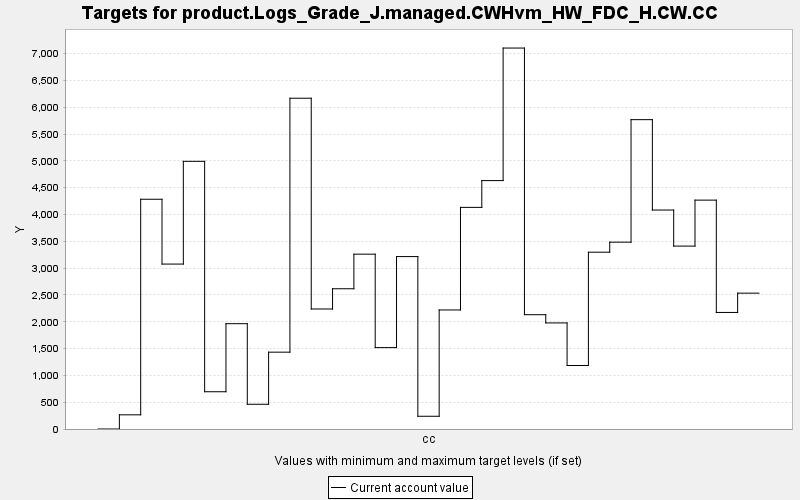

The data file committed next to this chart (first rows):
TARGET, PERIOD, YEAR, PERIODWIDTH, MINIMUM, MAXIMUM, MINWEIGHT, MAXWEIGHT, CURRENT, SUMMARY
product.Logs_Grade_J.managed.CWHvm_HW_FD…, 0, 0, 10.0, 0.0, 10000, 1.0, 1.0, 0.0, 0.0
product.Logs_Grade_J.managed.CWHvm_HW_FD…, 1, 10, 10.0, 0.0, 10000, 1.0, 1.0, 264.3, 0.0
product.Logs_Grade_J.managed.CWHvm_HW_FD…, 2, 20, 10.0, 0.0, 10000, 1.0, 1.0, 4284, 0.0
product.Logs_Grade_J.managed.CWHvm_HW_FD…, 3, 30, 10.0, 0.0, 10000, 1.0, 1.0, 3075, 0.0
product.Logs_Grade_J.managed.CWHvm_HW_FD…, 4, 40, 10.0, 0.0, 10000, 1.0, 1.0, 4991, 0.0
product.Logs_Grade_J.managed.CWHvm_HW_FD…, 5, 50, 10.0, 0.0, 10000, 1.0, 1.0, 694.7, 0.0
product.Logs_Grade_J.managed.CWHvm_HW_FD…, 6, 60, 10.0, 0.0, 10000, 1.0, 1.0, 1964, 0.0
product.Logs_Grade_J.managed.CWHvm_HW_FD…, 7, 70, 10.0, 0.0, 10000, 1.0, 1.0, 461, 0.0
product.Logs_Grade_J.managed.CWHvm_HW_FD…, 8, 80, 10.0, 0.0, 10000, 1.0, 1.0, 1433, 0.0
product.Logs_Grade_J.managed.CWHvm_HW_FD…, 9, 90, 10.0, 0.0, 10000, 1.0, 1.0, 6168, 0.0
product.Logs_Grade_J.managed.CWHvm_HW_FD…, 10, 100, 10.0, 0.0, 10000, 1.0, 1.0, 2238, 0.0
product.Logs_Grade_J.managed.CWHvm_HW_FD…, 11, 110, 10.0, 0.0, 10000, 1.0, 1.0, 2615, 0.0
product.Logs_Grade_J.managed.CWHvm_HW_FD…, 12, 120, 10.0, 0.0, 10000, 1.0, 1.0, 3260, 0.0
product.Logs_Grade_J.managed.CWHvm_HW_FD…, 13, 130, 10.0, 0.0, 10000, 1.0, 1.0, 1518, 0.0
product.Logs_Grade_J.managed.CWHvm_HW_FD…, 14, 140, 10.0, 0.0, 10000, 1.0, 1.0, 3215, 0.0
product.Logs_Grade_J.managed.CWHvm_HW_FD…, 15, 150, 10.0, 0.0, 10000, 1.0, 1.0, 237.5, 0.0
product.Logs_Grade_J.managed.CWHvm_HW_FD…, 16, 160, 10.0, 0.0, 10000, 1.0, 1.0, 2220, 0.0
product.Logs_Grade_J.managed.CWHvm_HW_FD…, 17, 170, 10.0, 0.0, 10000, 1.0, 1.0, 4132, 0.0
product.Logs_Grade_J.managed.CWHvm_HW_FD…, 18, 180, 10.0, 0.0, 10000, 1.0, 1.0, 4632, 0.0
product.Logs_Grade_J.managed.CWHvm_HW_FD…, 19, 190, 10.0, 0.0, 10000, 1.0, 1.0, 7103, 0.0
product.Logs_Grade_J.managed.CWHvm_HW_FD…, 20, 200, 10.0, 0.0, 10000, 1.0, 1.0, 2131, 0.0
product.Logs_Grade_J.managed.CWHvm_HW_FD…, 21, 210, 10.0, 0.0, 10000, 1.0, 1.0, 1978, 0.0
product.Logs_Grade_J.managed.CWHvm_HW_FD…, 22, 220, 10.0, 0.0, 10000, 1.0, 1.0, 1184, 0.0
product.Logs_Grade_J.managed.CWHvm_HW_FD…, 23, 230, 10.0, 0.0, 10000, 1.0, 1.0, 3297, 0.0
product.Logs_Grade_J.managed.CWHvm_HW_FD…, 24, 240, 10.0, 0.0, 10000, 1.0, 1.0, 3484, 0.0
product.Logs_Grade_J.managed.CWHvm_HW_FD…, 25, 250, 10.0, 0.0, 10000, 1.0, 1.0, 5768, 0.0
product.Logs_Grade_J.managed.CWHvm_HW_FD…, 26, 260, 10.0, 0.0, 10000, 1.0, 1.0, 4083, 0.0
product.Logs_Grade_J.managed.CWHvm_HW_FD…, 27, 270, 10.0, 0.0, 10000, 1.0, 1.0, 3411, 0.0
product.Logs_Grade_J.managed.CWHvm_HW_FD…, 28, 280, 10.0, 0.0, 10000, 1.0, 1.0, 4268, 0.0
product.Logs_Grade_J.managed.CWHvm_HW_FD…, 29, 290, 10.0, 0.0, 10000, 1.0, 1.0, 2173, 0.0
product.Logs_Grade_J.managed.CWHvm_HW_FD…, 30, 300, 10.0, 0.0, 10000, 1.0, 1.0, 2533, 0.0
